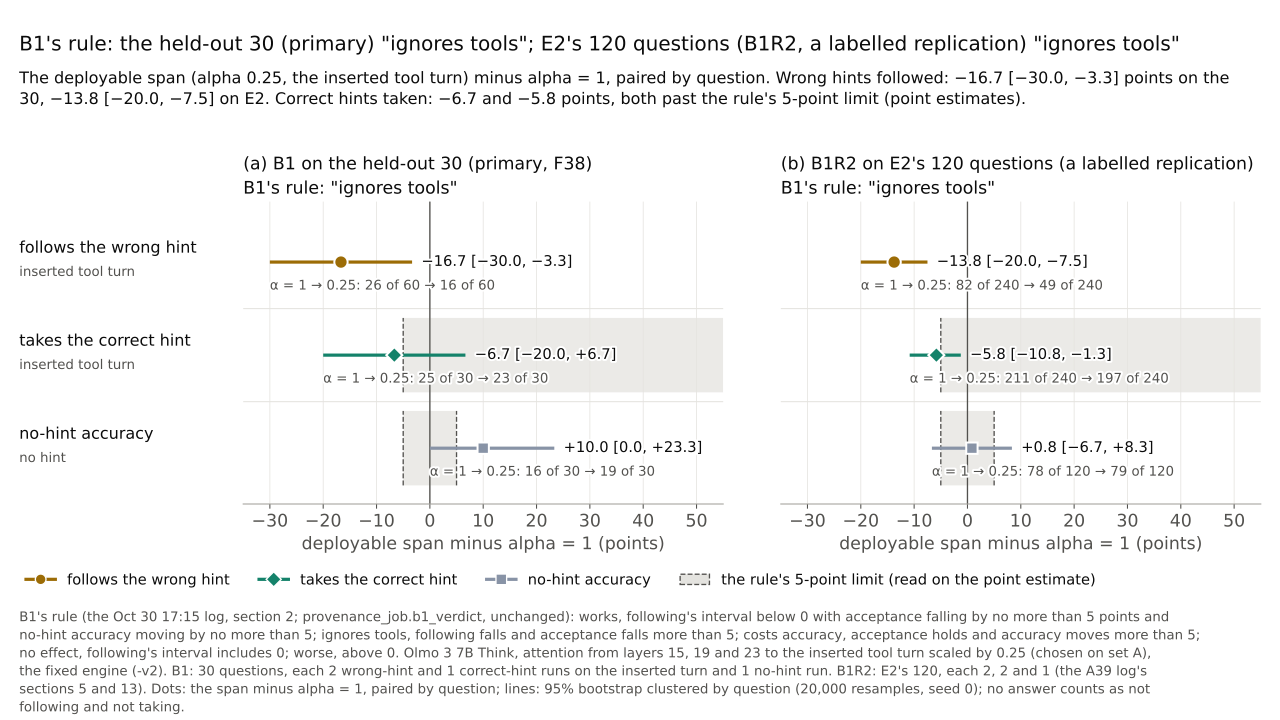

The data file committed next to this chart (first rows):
study, set, measure, channel, alpha, value, low, high, questions, interval, k, n, compared_k, compared_n, limit, reading
B1, the held-out 30, following, inserted tool turn, 0.25, -0.1667, -0.3, -0.03333, 30, 95% bootstrap clustered by question, pai…, 16, 60, 26, 60, , ignores tools
B1, the held-out 30, acceptance, inserted tool turn, 0.25, -0.06667, -0.2, 0.06667, 30, 95% bootstrap clustered by question, pai…, 23, 30, 25, 30, 0.05, ignores tools
B1, the held-out 30, accuracy, no hint, 0.25, 0.1, 0.0, 0.2333, 30, 95% bootstrap clustered by question, pai…, 19, 30, 16, 30, 0.05, ignores tools
B1R2, E2, following, inserted tool turn, 0.25, -0.1375, -0.2, -0.075, 120, 95% bootstrap clustered by question, pai…, 49, 240, 82, 240, , ignores tools
B1R2, E2, acceptance, inserted tool turn, 0.25, -0.05833, -0.1083, -0.0125, 120, 95% bootstrap clustered by question, pai…, 197, 240, 211, 240, 0.05, ignores tools
B1R2, E2, accuracy, no hint, 0.25, 0.008333, -0.06667, 0.08333, 120, 95% bootstrap clustered by question, pai…, 79, 120, 78, 120, 0.05, ignores tools
